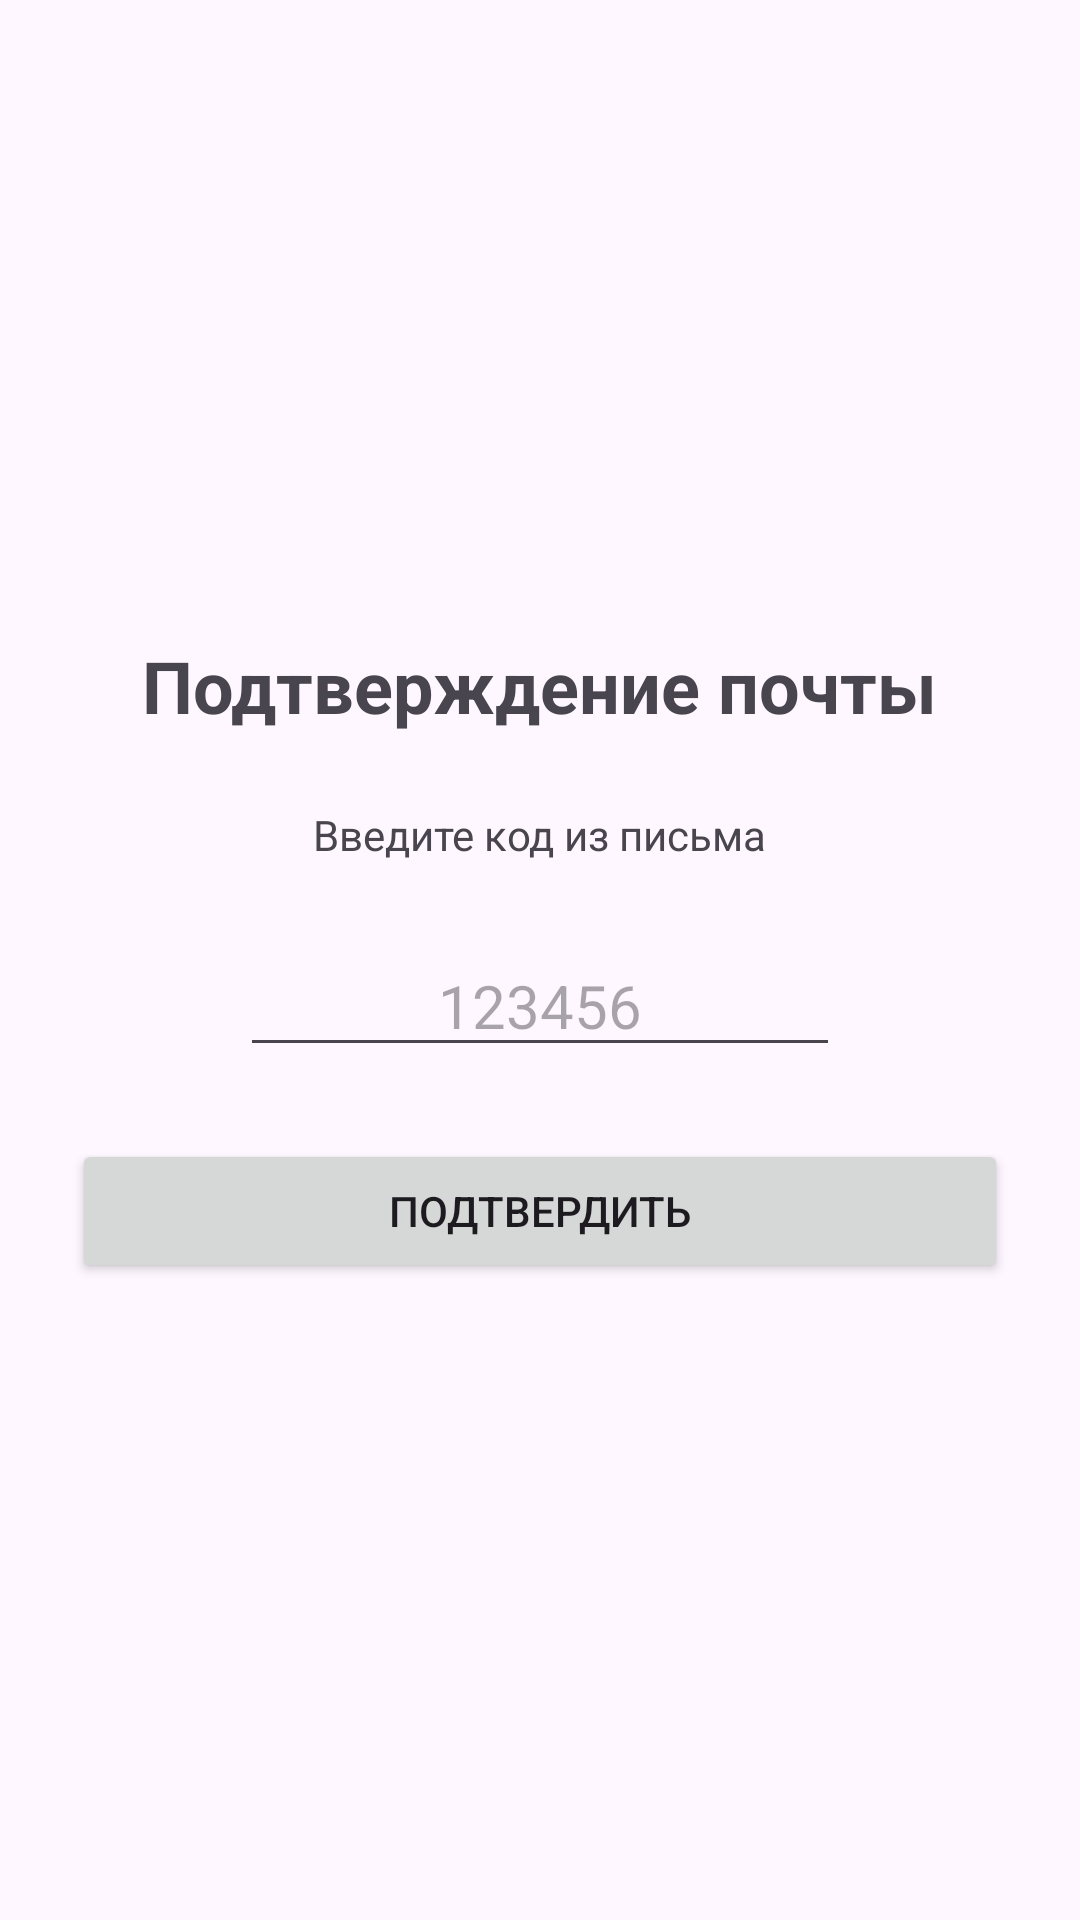

Layout XML and referenced resources for this Android screen:
<!-- AndroidManifest.xml: application theme Theme.VodocanalMobileApp -->
<!-- res/layout/activity_email_confirm.xml -->
<?xml version="1.0" encoding="utf-8"?>
<LinearLayout xmlns:android="http://schemas.android.com/apk/res/android"
    android:orientation="vertical"
    android:gravity="center"
    android:padding="24dp"
    android:layout_width="match_parent"
    android:layout_height="match_parent">

    <TextView
        android:text="Подтверждение почты"
        android:textSize="24sp"
        android:textStyle="bold"
        android:layout_marginBottom="24dp"
        android:layout_width="wrap_content"
        android:layout_height="wrap_content"/>

    <TextView
        android:text="Введите код из письма"
        android:layout_marginBottom="24dp"
        android:layout_width="wrap_content"
        android:layout_height="wrap_content"/>

    <EditText
        android:id="@+id/codeInput"
        android:hint="123456"
        android:inputType="number"
        android:maxLength="6"
        android:gravity="center"
        android:textSize="20sp"
        android:layout_width="200dp"
        android:layout_height="wrap_content"/>

    <Button
        android:id="@+id/confirmButton"
        android:text="Подтвердить"
        android:layout_marginTop="24dp"
        android:layout_width="match_parent"
        android:layout_height="wrap_content"/>

</LinearLayout>
<!-- resources referenced by this layout -->
<resources>
  <style name="Theme.VodocanalMobileApp" parent="Base.Theme.VodocanalMobileApp" />
  <style name="Base.Theme.VodocanalMobileApp" parent="Theme.Material3.DayNight.NoActionBar">
          
          
      </style>
</resources>
